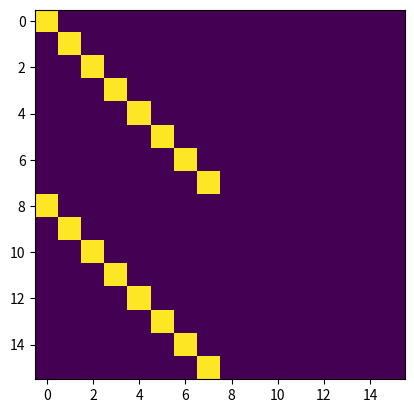

This chart was generated by the following Python code:
import numpy as np


def get_event_ends(T_part, n_repeats):
    """get the end points for a event sequence, with lenth T, and k repeats
    - event ends need to be removed for prediction accuracy calculation, since
    there is nothing to predict there
    - event boundaries are defined by these values

    Parameters
    ----------
    T_part : int
        the length of an event sequence (one repeat)
    n_repeats : int
        number of repeats

    Returns
    -------
    1d np.array
        the end points of event seqs

    """
    return [T_part * (k+1)-1 for k in range(n_repeats)]


def sample_def_tps(n_param, n_def_tps):
    def_tps = np.zeros(n_param,)
    if n_def_tps == 0:
        return list(def_tps)
    def_tps_ids = np.random.choice(np.arange(n_param), n_def_tps, replace=False)
    def_tps[def_tps_ids] = 1
    return list(def_tps)


def sample_rand_path(B, T):
    """sample a random path on the event graph

    Parameters
    ----------
    B : int
        branching factor
    T : int
        the length of the event / path

    Returns
    -------
    type
        T x B matrix, each row is a B-dimensional one hot vector

    """
    return np.array([get_random_one_hot_vector(B) for t in range(T)])


def get_random_one_hot_vector(k, probs=None):
    """get a random one hot vector of dimension k
    - the one hot POSITION is random

    Parameters
    ----------
    k : int
        the dim of the identity
    probs : list of float / 1d array
        the distribution over locations

    Returns
    -------
    1d array
        a one-hot vector
    """
    loc_id = np.random.choice(k, p=probs)
    return get_one_hot_vector(loc_id, k)


def get_one_hot_vector(i, k):
    """get the i-th k-dim one hot vector

    Parameters
    ----------
    i : type
        Description of parameter `i`.
    k : type
        Description of parameter `k`.

    Returns
    -------
    type
        Description of returned object.

    """
    return np.eye(k)[i, :]


def chunks(lst, chunk_size):
    '''
    Adapted from:
    https://stackoverflow.com/questions/312443/how-do-you-split-a-list-into-evenly-sized-chunks
    '''
    assert chunk_size >= 1
    return [lst[i:i+chunk_size] for i in np.arange(0, len(lst), chunk_size)]


def get_scrambled_ids(n_time_points, nchunks):
    assert n_time_points % nchunks == 0
    chunk_size = n_time_points // nchunks
    tp_chunks = chunks(np.arange(n_time_points), chunk_size)
    tp_chunks_scrambled = tp_chunks[::-1]
    tp_scrambled = np.concatenate(tp_chunks_scrambled)
    return tp_scrambled


def scramble_array(nparray, nchunks=4):
    '''scramble the input array along the 0-th axis

    e.g.
    X = np.random.normal(size=(T, V))
    X_scrb = scramble_array(X, nchunks=4)
    '''
    n_tps = np.shape(nparray)[0]
    tp_scrambled = get_scrambled_ids(n_tps, nchunks)
    return nparray[tp_scrambled, :]


def scramble_array_list(array_list, nchunks=4):
    '''scramble a list of input arrays along the 0-th axis
    '''
    return [scramble_array(array) for array in array_list]


# def get_ith_nCk(index, n, k):
#     """get the i-th return from the set of n-choose-k
#
#     Yields the items of the single combination that would be at the provided
#     (0-based) index in a lexicographically sorted list of combinations of choices
#     of k items from n items [0,n), given the combinations were sorted in
#     descending order. Yields in descending order.
#     https://stackoverflow.com/questions/1776442/nth-combination
#
#     Parameters
#     ----------
#     index : type
#         Description of parameter `index`.
#     n : type
#         Description of parameter `n`.
#     k : type
#         Description of parameter `k`.
#
#     Returns
#     -------
#     type
#         Description of returned object.
#
#     """
#     nCk = 1
#     for nMinusI, iPlus1 in zip(range(n, n - k, -1), range(1, k + 1)):
#         nCk *= nMinusI
#         nCk //= iPlus1
#     curIndex = nCk
#     for k in range(k, 0, -1):
#         nCk *= k
#         nCk //= n
#         while curIndex - nCk > index:
#             curIndex -= nCk
#             nCk *= (n - k)
#             nCk -= nCk % k
#             n -= 1
#             nCk //= n
#         n -= 1
#         yield n


def get_botvinick_query(n_param, n_events=1, n_parts=2):
    """get botvinick stimuli - repeat query for 1st vs. 2nd half of the event

    Parameters
    ----------
    n_param : int
        Description of parameter `n_param`.
    n_events : int
        Description of parameter `n_events`.
    n_parts : int
        Description of parameter `n_parts`.

    Returns
    -------
    type
        Description of returned object.

    """

    return np.hstack([
        np.vstack([np.eye(n_param // 2) for _ in range(n_parts * n_events)]),
        np.vstack([np.zeros((n_param // 2, n_param // 2))
        for _ in range(n_parts * n_events)])
    ])


if __name__ == "__main__":
    '''show how to use get_botvinick_query'''
    import matplotlib.pyplot as plt
    n_param = 16
    n_parts = 2
    bquery = get_botvinick_query(n_param, n_events=1)
    plt.imshow(bquery)
